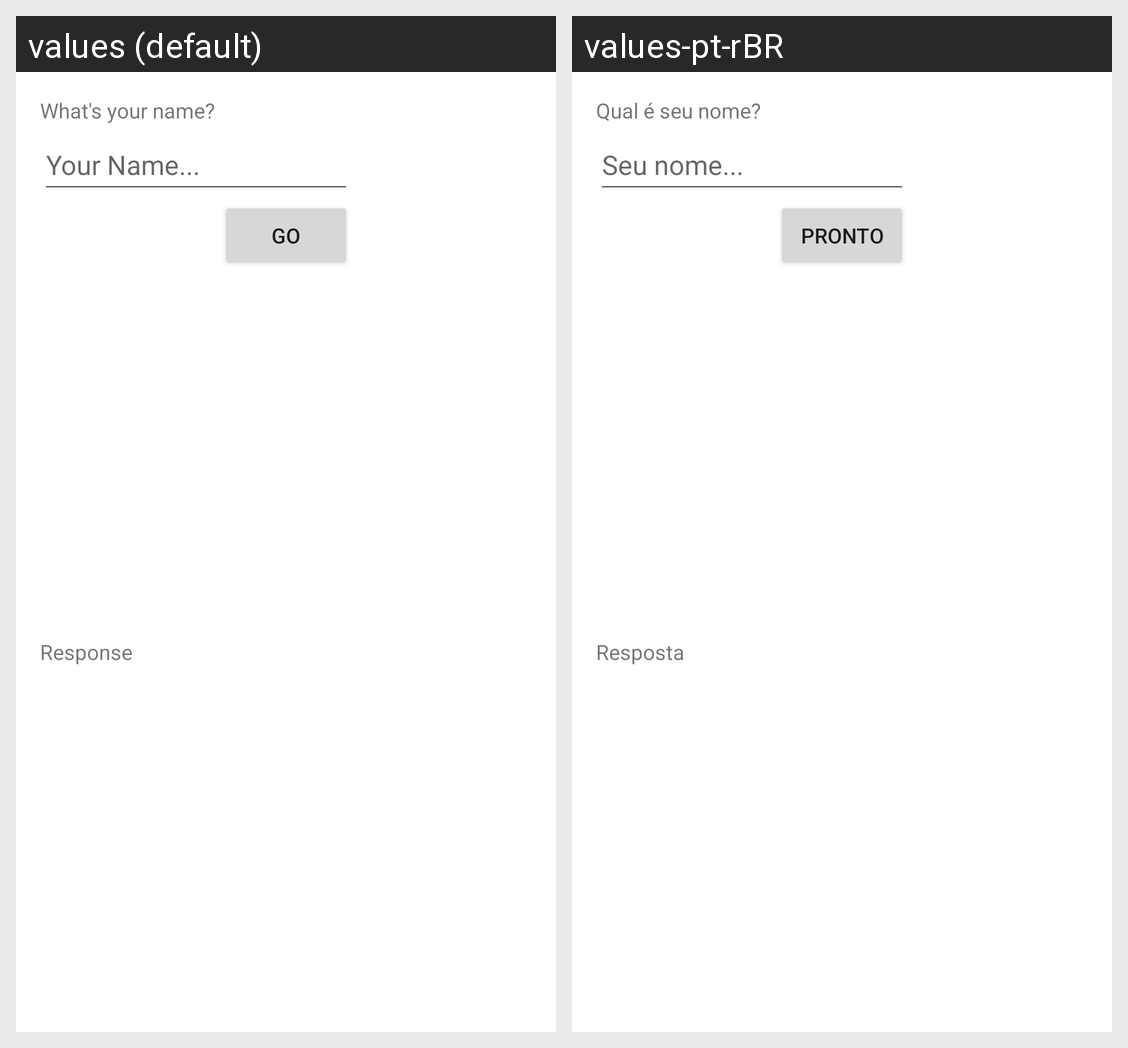

This grid shows one Android layout under two languages. Give, for every string resource on the screen, its name, the default text and each shown locale's text.
Android screen res/layout/activity_main.xml rendered under 2 locales, left to right: values (default), values-pt-rBR. Device: Nexus 5 (rendered at 1080×1920; each locale shown at half size, 540×960, under a caption strip naming it); theme Theme.MyName.
Strings drawn on this screen, with the default value and each locale's value (text and hints the layout hard-codes, and strings that could not be matched under every locale, appear in the picture but are not listed):

name
  values: What's your name?
  values-pt-rBR: Qual é seu nome?

placeholder
  values: Your Name...
  values-pt-rBR: Seu nome...

button
  values: GO
  values-pt-rBR: Pronto

response
  values: Response
  values-pt-rBR: Resposta
